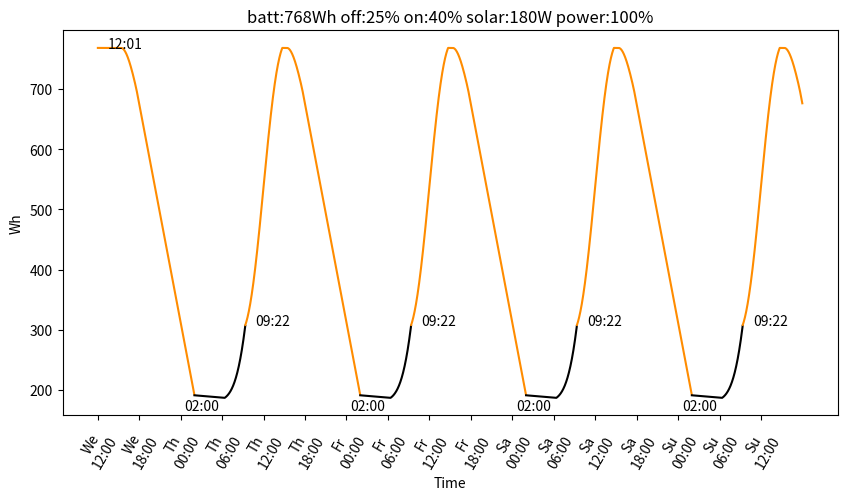

Write the Python code that produced this figure.
"""Testing some parameters to see how much the solar panel and batteries can last"""
from argparse import ArgumentParser, ArgumentDefaultsHelpFormatter
import math
from dataclasses import dataclass
import sys

has_matplot = False
try:
    import matplotlib.pyplot as plt
    has_matplot = True
except:
    pass


def get_sunlight_percentage(hour: int, minute: int, std_dev: float) -> float:
    """Returns the percent of solar energy the solar panels produce at a time of day."""
    # I made up this std_dev, see
    # https://joshuatauberer.medium.com/solar-numbers-7a7f28d51897
    # for a real curve. It's not perfectly normal, and I fudged the
    # std_dev so that it matches the number of solar hours in southern
    # Colorado in the summer

    mean = 12
    value_at_mean = 1.0

    def probability_density_function(value, mean_, std_dev_) -> float:
        part1 = 1.0 / (std_dev_ * math.sqrt(2.0 * math.pi))
        part2 = math.pow(math.e, -0.5 * (((value - mean_) / std_dev_) ** 2.0))
        return part1 * part2
    pdf = probability_density_function

    pdf_at_x = pdf(hour + minute / 60, mean, std_dev)
    pdf_at_mean = pdf(mean, mean, std_dev)

    scaled_value = (pdf_at_x / pdf_at_mean) * value_at_mean
    # There's a minimum amount before the solar panel starts the photovoltaic process
    if scaled_value < 0.05:
        return 0.0
    return scaled_value


DEFAULT_STD_DEV = 2.3
assert get_sunlight_percentage(5, 0, DEFAULT_STD_DEV) < .01
assert get_sunlight_percentage(7, 0, DEFAULT_STD_DEV) < .2
assert get_sunlight_percentage(12, 0, DEFAULT_STD_DEV) == 1
assert get_sunlight_percentage(11, 0, DEFAULT_STD_DEV) == get_sunlight_percentage(13, 0, DEFAULT_STD_DEV)

@dataclass
class Options:
    solar_w: float
    max_battery_wh: float
    off_battery_wh: float
    resume_battery_wh: float
    project_w: float
    std_dev: float


def run_simulation(options: Options) -> None:
    """Runs a simulation."""
    # The voltage monitor and Phonic Bloom each use about 0.5 W
    arduino_w = 1.0

    battery_wh = options.max_battery_wh

    days = ("Wed", "Thu", "Fri", "Sat", "Sun")
    day = 0
    start_hour = 12
    hour = start_hour

    previous_increasing = False
    previous_on = False
    previous_maxed = True
    minute = 0

    def format_message():
        message = f"{days[day]} {hour:02d}:{minute:02d}"
        truncated_percent = int(battery_wh / options.max_battery_wh * 100)
        message += f" {battery_wh:>7.2f} Wh {truncated_percent:>3.0f}%"
        if maxed:
            message += ' maxed'
        message += (' on' if on else ' off')
        message += (' in' if increasing else ' de') + "creasing"
        return message

    on = True
    maxed = False

    total_minutes = 0
    battery_wh_by_minute = []
    toggle_power_times = [(0, True)]
    annotations = []

    while day < len(days) - 1 or hour < 18:
        minute += 1
        if minute == 60:
            hour += 1
            minute = 0
        if hour == 24:
            day += 1
            hour = 0

        total_minutes += 1

        need_print = False

        battery_wh_by_minute.append(battery_wh)
        previous_battery_wh = battery_wh

        if on:
            battery_wh -= options.project_w / 60
        battery_wh -= arduino_w / 60
        battery_wh += get_sunlight_percentage(hour, minute, options.std_dev) * options.solar_w / 60

        maxed = False
        if battery_wh < options.off_battery_wh:
            on = False
        elif battery_wh > options.max_battery_wh:
            battery_wh = options.max_battery_wh
            maxed = True

        if battery_wh > options.resume_battery_wh:
            on = True

        increasing = battery_wh > previous_battery_wh
        if increasing != previous_increasing and not maxed:
            need_print = True
        if on != previous_on:
            need_print = True
            toggle_power_times.append((total_minutes, on))
            hours = (total_minutes + 60 * start_hour) // 60
            hour = hours % 24
            minutes = (total_minutes + 60 * start_hour - hours * 60)
            formatted_time = f"{hour:02d}:{minutes:02d}"
            offset = (10, 0) if on else (-10, -15)
            annotations.append((
                formatted_time,
                (total_minutes, battery_wh),
                offset,
            ))
        if maxed != previous_maxed:
            need_print = True

        if need_print:
            print(format_message())

        previous_increasing = increasing
        previous_on = on
        previous_maxed = maxed
        previous_hour = hour

    print(format_message())

    # Add one more so the zip below plots all the line segments
    toggle_power_times.append((total_minutes, on))

    if has_matplot:
        plt.figure(figsize=(10, 5), num="Solar power simulation")
        tick_positions = [m for m in range(total_minutes) if m % (6 * 60) == 0]
        tick_labels = [f"{days[(m + 60 * start_hour) // (60 * 24)][:2]}\n{((m + 60 * start_hour) // 60) % 24:02d}:00" for m in tick_positions]

        for start, end in zip(toggle_power_times[:-1], toggle_power_times[1:]):
            color = "darkorange" if start[1] else "black"
            plt.plot(range(start[0], end[0]), battery_wh_by_minute[start[0]:end[0]], color=color)

        for message, position, offset in annotations:
            plt.annotate(
                message,
                position,
                textcoords="offset pixels",
                xytext=offset,
            )

        # Set custom ticks
        plt.xticks(tick_positions, tick_labels, rotation=60)
        plt.xlabel("Time")
        plt.ylabel("Wh")
        off_p = options.off_battery_wh / options.max_battery_wh * 100
        on_p = options.resume_battery_wh / options.max_battery_wh * 100
        project_p = (options.project_w - IDLE_W) / (DEFAULT_W - IDLE_W) * 100
        title = f"batt:{options.max_battery_wh:0.0f}Wh off:{off_p:0.0f}% on:{on_p:0.0f}% solar:{options.solar_w:0.0f}W power:{project_p:0.0f}%"
        plt.title(title)
        plt.show()


DEFAULT_W = 2.478 * 2 * 12
IDLE_W = 1.614 * 2 * 12
def make_parser() -> ArgumentParser:
    """Makes a parser."""
    parser = ArgumentParser(prog="power_sim", formatter_class=ArgumentDefaultsHelpFormatter)
    parser.add_argument(
        "--battery-wh",
        "-b",
        type=float,
        help="The max battery capacity in Wh. My battery is 80 Ah @ 12 V = 960 Wh, but it's a few years old, so probably a little less.",
        # 80% because it's a few years old
        default=12 * 80 * 0.8,
    )
    parser.add_argument(
        "--solar-w",
        "-s",
        type=float,
        help="The solar power in W. I have 200 W, but because of Colorado's latitude, they'll likely only produce ~90%% of their rated power.",
        # 90% because we're not at the equator
        default=200 * .9,
    )
    parser.add_argument(
        "--min-battery",
        "-m",
        type=float,
        help="How low the battery should go before it shuts off, in percent.",
        default=25,
    )
    parser.add_argument(
        "--resume-battery",
        "-r",
        type=float,
        help="How high the battery must go before it turns back on, in percent.",
        default=40,
    )
    parser.add_argument(
        "--brightness",
        "-p",
        type=float,
        default=100,
        help="Brightness in percent to run the LEDs at. Either this or -w may be specified, but not both. You can run more than 100, because my 'max' estimate is based on responding to one song, and other songs may light up more LEDs.",
    )
    parser.add_argument(
        "--project-w",
        "-w",
        type=float,
        help=f"The number of Watts the project uses. From testing, it uses {DEFAULT_W:0.0f} W at full brightness while responding to music and {IDLE_W:0.0f} W at idle.",
        default=None,
    )
    parser.add_argument(
        "--std-dev",
        type=float,
        help="Standard deviation for solar radiation curve.",
        default=DEFAULT_STD_DEV,
    )
    return parser


if __name__ == "__main__":
    parser = make_parser()
    namespace = parser.parse_args()
    if namespace.min_battery < 1 or namespace.min_battery > 100:
        sys.stderr.write(f"Bad battery percentage: {namespace.min_battery}, should be 1 < % < 100\n")
        sys.stderr.flush()
        parser.print_help()
        sys.exit()
    if namespace.project_w and namespace.project_w < IDLE_W:
        # Not an error, but we should print a warning
        sys.stderr.write(f"Warning: project W {namespace.project_w:0.2f} is unrealistically below idle W {IDLE_W:0.2f}\n")
    if namespace.project_w is not None and namespace.brightness != 100:
        sys.stderr.write("Can only specify one of project-w and brightness")
        sys.stderr.flush()
        parser.print_help()
        sys.exit()
    if namespace.min_battery > namespace.resume_battery:
        sys.stderr.write(f"Resume battery ({namespace.resume_battery}) needs to be less than min battery ({namespace.min_battery})\n")
        sys.stderr.flush()
        parser.print_help()
        sys.exit()
    # Over 100 is okay, because my "max" is based on 1 measurement from
    # responding to a song, and other songs might make more LEDs light up
    if namespace.brightness < 2:  # Check < 2 in case someone enters .5 instead of 50
        sys.stderr.write(f"Brightness too low: {namespace.brightness}\n")
        sys.stderr.flush()
        parser.print_help()
        sys.exit()

    if namespace.project_w is not None:
        project_w = namespace.project_w
    else:
        project_w = (DEFAULT_W - IDLE_W) * namespace.brightness / 100 + IDLE_W

    options = Options(
        solar_w=namespace.solar_w,
        max_battery_wh=namespace.battery_wh,
        off_battery_wh=namespace.battery_wh * namespace.min_battery / 100,
        resume_battery_wh=namespace.battery_wh * namespace.resume_battery / 100,
        project_w=project_w,
        std_dev=namespace.std_dev,
    )

    # https://www.turbinegenerator.org/solar/colorado/ claims that southern
    # Colorado's peak summer sun hours per day is 5.72
    max_solar_hours = 5.72
    sun_hours = sum((
        get_sunlight_percentage(i, 0, options.std_dev) for i in range(24)
    ))
    print(f"simulated sun hours: {sun_hours:.2f} (max in CO is {max_solar_hours})")
    if sun_hours > max_solar_hours:
        sys.stderr.write("*** Warning! Your std-dev is too high and gives unrealistically high solar hours ***\n")
        sys.stderr.flush()
    print("Running simulation with:")
    print(f"- Battery capacity: {options.max_battery_wh} Wh")
    percent = options.off_battery_wh / options.max_battery_wh * 100
    print(f"- Off battery: {percent:0.0f}% / {options.off_battery_wh} Wh")
    percent = options.resume_battery_wh / options.max_battery_wh * 100
    print(f"- Resume battery: {percent:0.0f}% / {options.resume_battery_wh} Wh")
    print(f"- Solar power: {options.solar_w} W")
    print(f"- Solar power std dev: {options.std_dev:0.2f}")
    percent = (options.project_w - IDLE_W) / (DEFAULT_W - IDLE_W) * 100
    print(f"- Project power: {percent:0.0f}% brightness / {options.project_w:0.2f} W")
    run_simulation(options)
